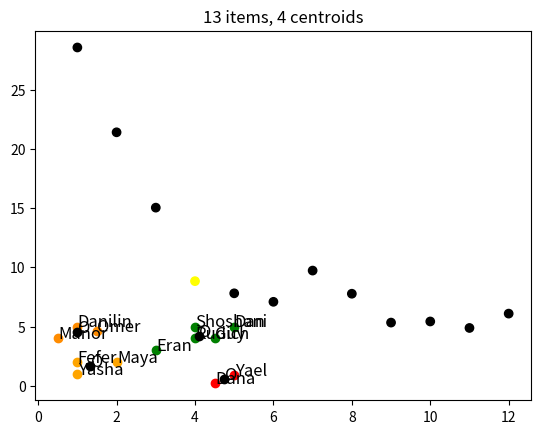

Python code for this plot:
import numpy as np
import matplotlib.pyplot as plt
import json


def distance(a, b):
    return np.linalg.norm(np.array(a) - np.array(b))


def calculate_error(clusters):
    error = 0
    for cluster in clusters:
        clus_coord = [float(a) for a in cluster.split(' ')]
        error += sum([distance(np.array(clus_coord), x[1]) for x in clusters[cluster]])
    return error


def recenter_centroids(centroids):
    new_centroids = []

    for centroid in centroids:
        labels, vectors = [x[0] for x in centroids[centroid]], [x[1] for x in centroids[centroid]]
        cluster_points = np.rot90(vectors, k=3)
        center_of_mass = np.sum(cluster_points, axis=1) / len(vectors)
        new_centroids.append(center_of_mass.tolist())
    return new_centroids


def display_points(values, centroids):
    for l, v in values.items():
        # print(l, v)
        x, y = v
        # get_color((x, y), centroids_dict)
        plt.plot(x, y, 'o', c=get_color([x, y], centroids))
        plt.text(x + 0.01, y + 0.01, l, fontsize=12)
    for centroid in centroids:
        x, y = centroid.split(" ")
        plt.plot(float(x), float(y), 'o', c='black')
        plt.text(float(x) + 0.01, float(y) + 0.01, "O", fontsize=12)
    plt.title(f"{len(values.values())} items, {len(centroids)} centroids")
    plt.show()


def find_elbow(points):
    """
    Must have more than 2 points.
    Calculates the elbow based on the change in slope.
    :param points: List of 2-D coordinates
    :return: Returns the X value of the elbow
    """
    delta_m = [0]
    print(points)
    for i, point in enumerate(points[1:-1]):
        p_x, p_y = points[i]
        x, y = point
        n_x, n_y = points[x]
        m_before = y-p_y
        m_after = n_y-y
        delta_m.append(round(np.abs(m_before)-np.abs(m_after), 4))
        print(f"{i+1} {delta_m[-1]}")

    # delta_m = [x if x < 0 else -100 for x in delta_m]
    # print(delta_m)

    return delta_m.index(max(delta_m))+1

#
# def valid_distance(center, points, vec):
#     if len(points) < 3:
#         return True
#     avg_dist = sum([distance(a[1], center) for a in points])
#     print(f"{avg_dist = }, allowed = {avg_dist * 1.5} {points}")
#     return avg_dist * 2 <= distance(vec, center)


class KNN:
    def __init__(self, vls=None, k: int = 0):

        if vls is None:
            vls = {}
        '''
        ### The values parameter should look like this:
                {
                    label: (x, y, z...), 
                    label2: (x, y, z...),
                    ...
                }
        '''
        self.values: dict = vls
        self.labels = list(self.values.keys())
        self.distances = np.array([])
        self.k: int = k
        self.origin = None
        self.groups: dict

    def group_clusters(self, centroid_coords):
        centroids = {}
        """
        Calculate the distance between a point and every centroid
        Find the closest one and label that point as belonging to that centroid
        """
        for label, vec in zip(self.labels, self.values.values()):
            # We want to remember the label (name) of each point
            min_dist, best_centroid = 10 ** 99, None

            # Loop over every centroid
            for center in centroid_coords:
                dist = distance(np.array(center), np.array(vec))
                if dist < min_dist:
                    # New closest centroid
                    min_dist = dist
                    best_centroid = center

            # Centroids are a tuple of floats, if we want it
            # to be hashable we convert it to a string
            temp = " ".join([str(x) for x in best_centroid])
            if temp not in centroids:
                centroids[temp] = []

            # if valid_distance(best_centroid, centroids[temp], vec):
            # if len(centroids[temp]) < 2:
            centroids[temp].append((label, vec))

        # centroids = {k: v for (k, v) in centroids.items() if len(v) > 1}

        return centroids

    def find_optimal_clusters(self, *, draw_graphs=False):
        error_values = []
        centroids_options = [None]
        length = len(list(self.values.keys()))
        for i in range(1, length):
            old_centroids_array = []
            centroids_array = [[3 + 1.5 * np.cos(2*np.pi * j / i),
                                3 + 1.5 * np.sin(2*np.pi * j / i)] for j in range(i)]

            centroids_dict = {}
            # print(f"Adjusting centroids...")
            while not np.all(centroids_array == old_centroids_array):
                # print(len(centroids_array), len(old_centroids_array), i)
                centroids_dict = knn.group_clusters(centroids_array)

                # display_points(self.values, centroids_dict)

                old_centroids_array = centroids_array
                centroids_array = recenter_centroids(centroids_dict)

            print(f"{i = } | ", calculate_error(centroids_dict))

            error_values.append(calculate_error(centroids_dict))
            centroids_options.append(centroids_dict)

        x = [i + 1 for i in range(len(error_values))]
        elbow = find_elbow(list(zip(x, error_values)))
        if draw_graphs:

            plt.scatter(x=x, y=error_values, c=['yellow' if a == elbow else 'black' for a in x])
            plt.show()
            print(f"{elbow}/{len(centroids_options)}:({len(centroids_options[elbow])} clusters, "
                  f"{elbow-len(centroids_options[elbow])} ignored)")
            display_points(values, centroids_options[elbow])
        return [[user[1] for user in centroids_options[elbow][group]] for group in centroids_options[elbow]]

    def set_origin(self, name):
        self.origin = name

    def set_values(self, vls):
        self.values = vls

    def _euclidean_dist(self, target_point: np.array) -> float:
        if self.origin in self.values:
            return distance(np.array(self.values[self.origin]), np.array(target_point))
        else:
            return distance(np.array(self.origin), np.array(target_point))

    def get_closest(self, n=None, weigh_values=None, only_these_values=None,
                    names_only=False, verbose=False, remove_first=True):
        """
        :param only_these_values: only run on certain values
        :param weigh_values: user-controlled function to weigh the
        :param n: Number of nearest neighbours to return
        :return: K-NN labels
        """
        assert self.origin is not None
        saved_values = None
        if only_these_values is not None:
            saved_values = self.values
            self.values = only_these_values

        labels = list(self.values.keys())
        vectors = list(self.values.values())
        if weigh_values is None:
            distances = [self._euclidean_dist(np.array(vector)) for vector in vectors]
        else:
            distances = [weigh_values(label, self._euclidean_dist(np.array(vector)))
                         for label, vector in zip(labels, vectors)]

        labeled_distances = [(label, dist) for label, dist in zip(labels, distances)]

        labeled_distances.sort(key=lambda info: info[1])
        if verbose:
            print(self.origin, [x[0] for x in labeled_distances])
        save_k = self.k
        if n is None and self.k == 0:
            n = int(np.sqrt(len(self.values)))
        elif n is None:
            n = self.k
            # self.k = n
        else:
            self.k = n
            # n = self.k

        final_values = labeled_distances[1:n] if remove_first else labeled_distances[:n]

        if only_these_values is not None:
            self.values = saved_values

        if names_only:
            return [x[0] for x in final_values]

        self.k = save_k
        return final_values


def get_intersection(a, b):
    return list(set(a) & set(b))


def get_color(x, clusters):
    colors = ['green', 'orange', 'red', 'darkorange', 'olive', 'teal', 'violet',
             'skyblue', 'gray', 'magenta', 'cyan', 'royal_blue']
    for i, cluster in enumerate(clusters):
        # print(x, cluster,[b[1] for b in clusters[cluster]])
        if x in [b[1] for b in clusters[cluster]]:
            return colors[i]
    return 'pink'


if __name__ == "__main__":
    values = {
        "Dan": [5, 5],
        "Rudich": [4, 4],
        "Guy": [4.5, 4],
        "Shoshani": [4, 5],

        "Fefer": [1, 2],
        "Maya": [2, 2],
        "Yasha": [1, 1],

        "Eran": [3, 3],
        "Yael": [5, 0.9],
        "Dana": [4.5, 0.2],

        "Danilin": [1, 5],
        "Omer": [1.5, 4.6],
        "Manor": [0.5, 4]
    }

    knn = KNN(values, k=4)
    knn.set_origin("Dan")

    _ = knn.find_optimal_clusters(draw_graphs=True)
    # i = 3
    # x = [3 + 1.5 * np.cos(2 * np.pi * j / i+0.25) for j in range(i)]
    # y = [3 + 1.5 * np.sin(2 * np.pi * j / i+0.25) for j in range(i)]
    # plt.scatter(x, y)
    # plt.show()
